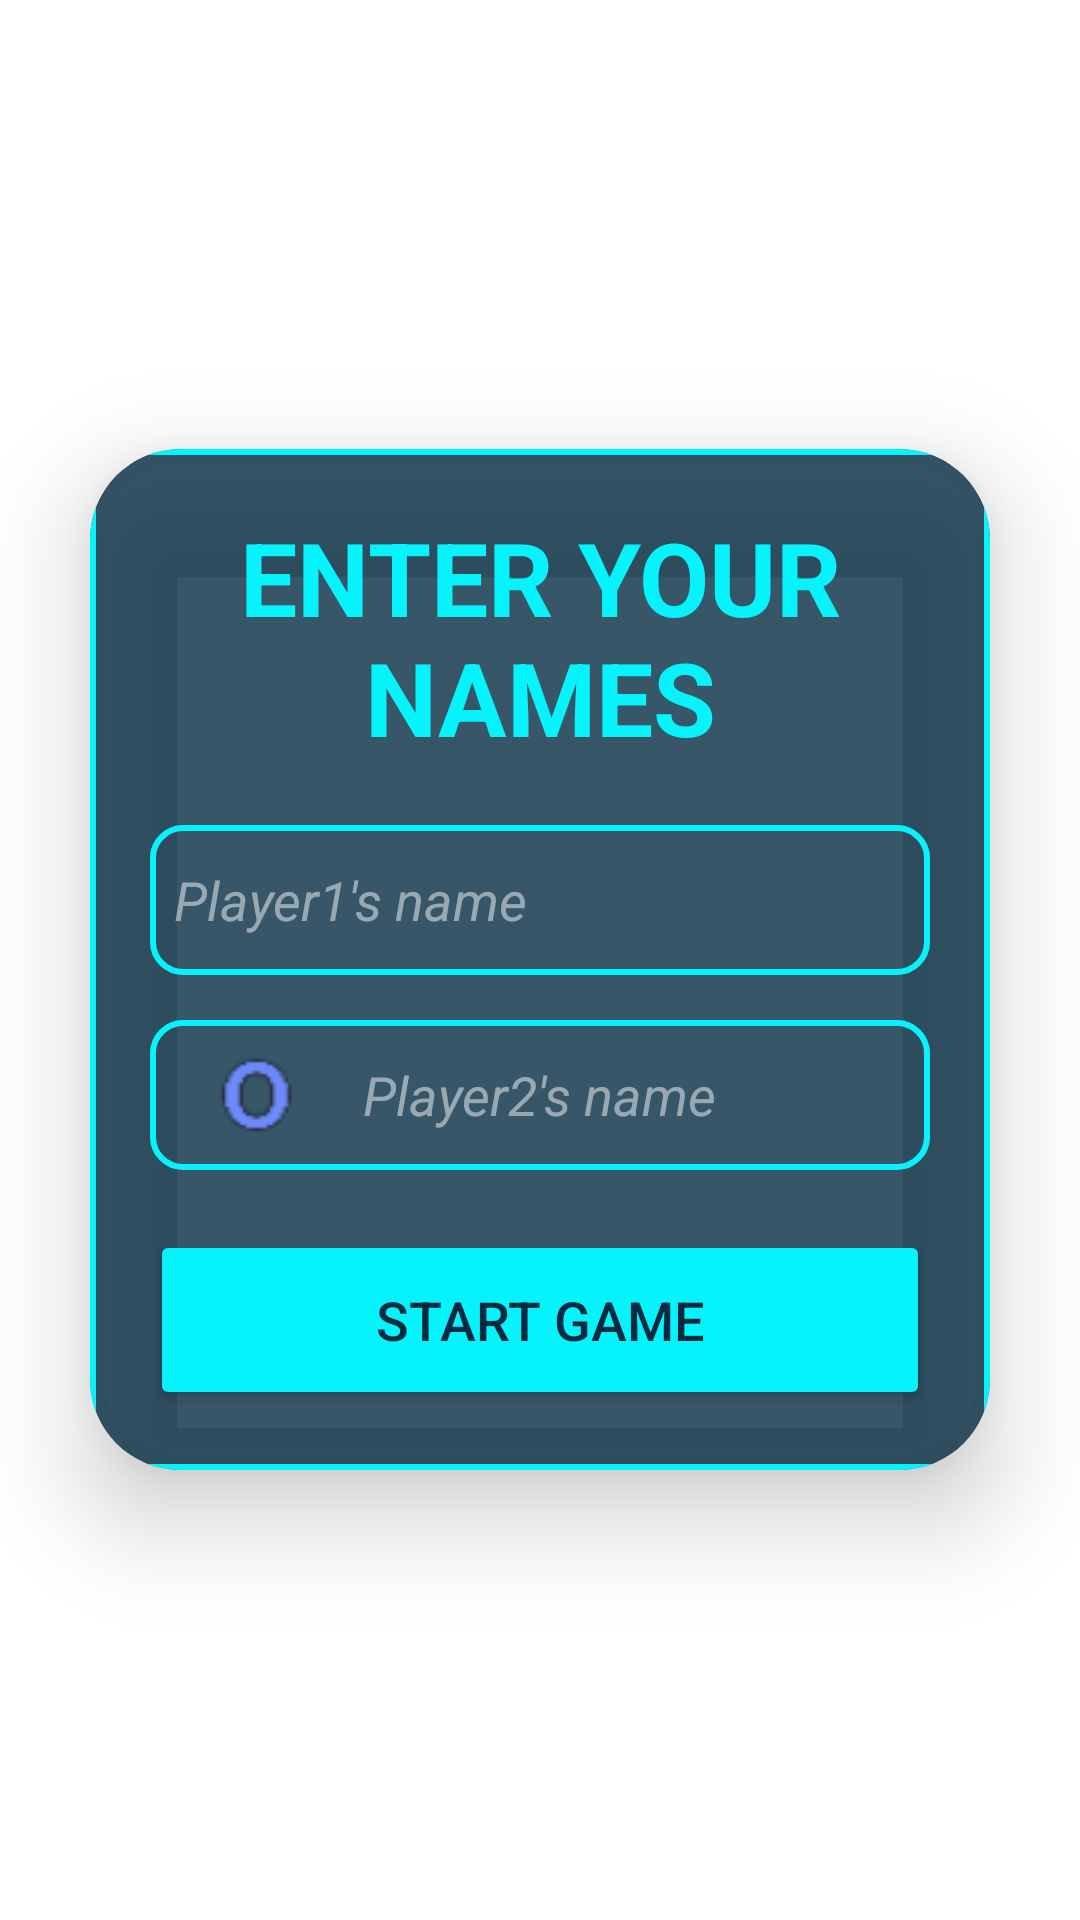

Layout XML and referenced resources for this Android screen:
<!-- AndroidManifest.xml: application theme Theme.tictactoe -->
<!-- res/layout/activity_add_players.xml -->
<?xml version="1.0" encoding="utf-8"?>
<RelativeLayout
    xmlns:android="http://schemas.android.com/apk/res/android"
    xmlns:app="http://schemas.android.com/apk/res-auto"
    xmlns:tools="http://schemas.android.com/tools"
    android:layout_width="match_parent"
    android:layout_height="match_parent"
    android:orientation="vertical"
    android:gravity="center"
    android:background="@drawable/pagebkg"
    tools:context=".AddPlayers">

    <androidx.cardview.widget.CardView
        android:layout_width="match_parent"
        android:layout_height="wrap_content"
        android:layout_margin="30dp"
        android:backgroundTint="#CB042B42"
        app:cardCornerRadius="30dp"
        app:cardElevation="20dp">

        <LinearLayout
            android:layout_width="match_parent"
            android:layout_height="wrap_content"
            android:orientation="vertical"
            android:layout_gravity="center_horizontal"
            android:padding="20dp"
            android:background="@drawable/thin_blue_border">

            <TextView
                android:id="@+id/title"
                android:layout_width="match_parent"
                android:layout_height="wrap_content"
                android:text="@string/enter_your_name"
                android:textAlignment="center"
                android:textSize="34sp"
                android:textStyle="bold"
                android:textColor="@color/wordColor"/>

            <EditText
                android:layout_width="match_parent"
                android:layout_height="50dp"
                android:id="@+id/playerOne"
                android:background="@drawable/thin_blue_border"
                android:layout_marginTop="20dp"
                android:padding="8dp"
                android:maxLines="1"
                android:textStyle="italic"
                android:hint="@string/player_one_hint"
                android:textColor="@color/wordColor"
                android:drawableLeft="@drawable/ic_xicon"
                android:drawablePadding="8dp"/>

            <EditText
                android:layout_width="match_parent"
                android:layout_height="50dp"
                android:id="@+id/playerTwo"
                android:background="@drawable/thin_blue_border"
                android:layout_marginTop="15dp"
                android:padding="8dp"
                android:maxLines="1"
                android:textStyle="italic"
                android:hint="@string/player_two_hint"
                android:textColor="@color/wordColor"
                android:drawableLeft="@drawable/ic_oicon"
                android:drawablePadding="8dp"/>

            <Button
                android:layout_width="match_parent"
                android:layout_height="60dp"
                android:layout_marginTop="20dp"
                android:backgroundTint="@color/wordColor"
                android:id="@+id/startGameButton"
                android:text="@string/start_game_button"
                android:textSize="18sp"
                android:textColor="@color/bgColor"
                app:cornerRadius = "20dp"/>

        </LinearLayout>

    </androidx.cardview.widget.CardView>

</RelativeLayout>
<!-- resources referenced by this layout -->
<resources>
  <color name="bgColor">#042b42</color>
  <color name="wordColor">#07f3fb</color>
  <!-- drawable ic_oicon: png bitmap (drawable, 1911 bytes) -->
  <!-- drawable thin_blue_border (drawable) -->
  <?xml version="1.0" encoding="utf-8"?>
  <shape xmlns:android="http://schemas.android.com/apk/res/android"
      android:shape="rectangle">
  
      <stroke
          android:width="2dp"
          android:color="@color/wordColor"/>
  
      <corners
          android:radius="10dp"/>
  
  </shape>
  <string name="enter_your_name">ENTER YOUR NAMES</string>
  <string name="player_one_hint">Player1\'s name</string>
  <string name="player_two_hint">Player2\'s name</string>
  <string name="start_game_button">Start Game</string>
  <style name="Theme.tictactoe" parent="Theme.MaterialComponents.DayNight.DarkActionBar">
          <item name="colorPrimary">#016161</item>
          <item name="colorPrimaryVariant">@color/bgColor</item>
          <item name="colorOnPrimary">@color/white</item>
          <item name="colorSecondary">@color/teal_200</item>
          <item name="colorSecondaryVariant">@color/teal_700</item>
          <item name="colorOnSecondary">@color/black</item>
          <item name="android:statusBarColor">?attr/colorPrimaryVariant</item>
          <item name="android:textColorHint">#7EFFFFFF</item>
      </style>
  <color name="white">#FFFFFFFF</color>
  <color name="teal_200">#FF03DAC5</color>
  <color name="teal_700">#FF018786</color>
  <color name="black">#FF000000</color>
</resources>
